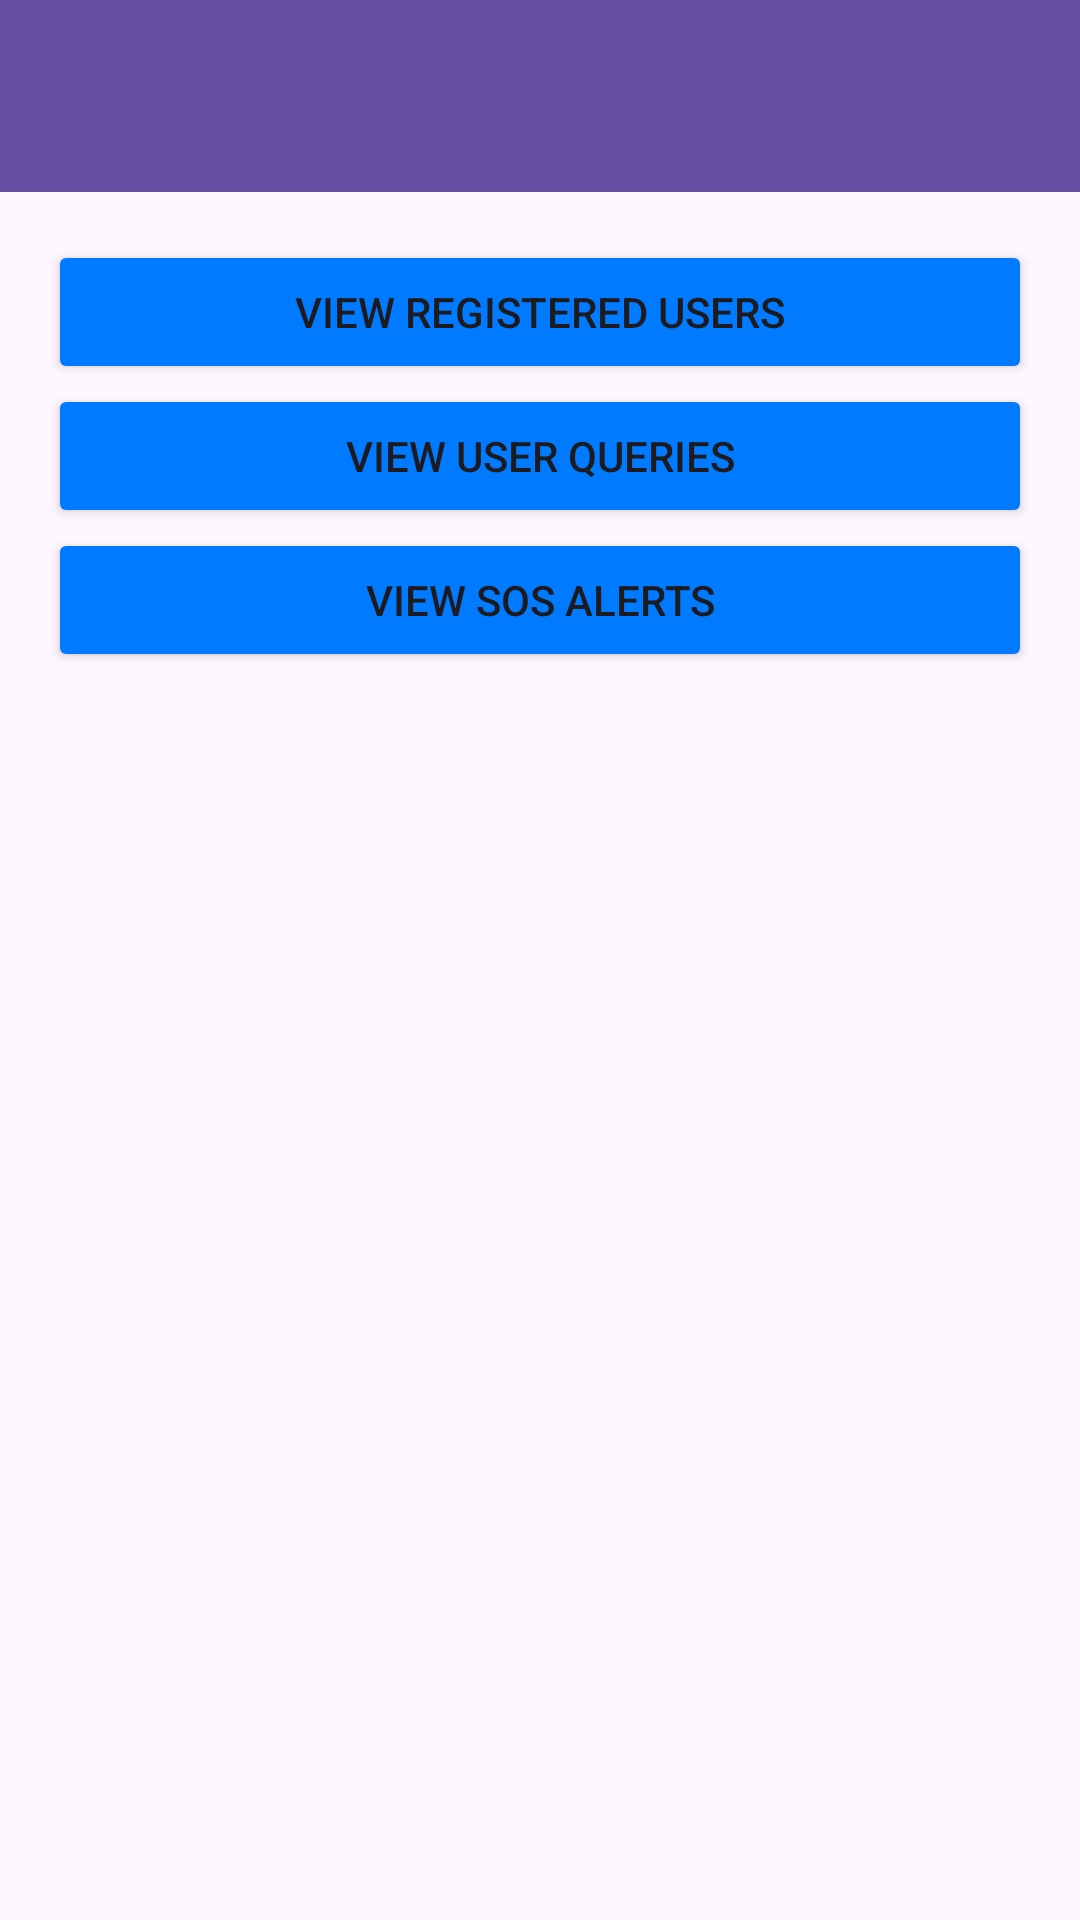

Here is an Android app screen rendered from its layout file. Give the layout XML and the strings, colors and styles it references.
<!-- AndroidManifest.xml: application theme Theme.Muramba_2 -->
<!-- res/layout/activity_admin_page.xml -->
<?xml version="1.0" encoding="utf-8"?>
<LinearLayout xmlns:android="http://schemas.android.com/apk/res/android"
    xmlns:app="http://schemas.android.com/apk/res-auto"
    xmlns:tools="http://schemas.android.com/tools"
    android:layout_width="match_parent"
    android:layout_height="match_parent"
    android:orientation="vertical"
    tools:context=".Admin_Page">

    <androidx.appcompat.widget.Toolbar
        android:id="@+id/adminToolbar"
        android:layout_width="match_parent"
        android:layout_height="?attr/actionBarSize"
        android:background="?attr/colorPrimary"
        android:title="Admin Dashboard"
        android:titleTextColor="@android:color/white" />

    
    <ScrollView
        android:layout_width="match_parent"
        android:layout_height="wrap_content"
        android:padding="16dp">

        <LinearLayout
            android:layout_width="match_parent"
            android:layout_height="wrap_content"
            android:orientation="vertical">

            
            <Button
                android:id="@+id/viewUsersButton"
                android:layout_width="match_parent"
                android:layout_height="wrap_content"
                android:backgroundTint="@color/blue"
                android:text="View Registered Users" />

            
            <Button
                android:id="@+id/viewQueriesButton"
                android:layout_width="match_parent"
                android:layout_height="wrap_content"
                android:backgroundTint="@color/blue"
                android:text="View User Queries" />

            
            <Button
                android:id="@+id/viewSOSAlertsButton"
                android:layout_width="match_parent"
                android:layout_height="wrap_content"
                android:backgroundTint="@color/blue"
                android:text="View SOS Alerts" />
        </LinearLayout>
    </ScrollView>
</LinearLayout>
<!-- resources referenced by this layout -->
<resources>
  <color name="blue">#007BFF</color>
  <style name="Theme.Muramba_2" parent="Base.Theme.Muramba_2" />
  <style name="Base.Theme.Muramba_2" parent="Theme.Material3.DayNight.NoActionBar">
          
          
      </style>
</resources>
